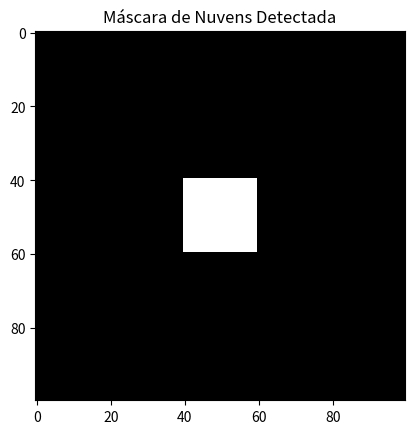

Reproduce this figure in Python.
import numpy as np

"""
MÓDULO DE SENSORIAMENTO REMOTO: MÁSCARA DE NUVENS
=================================================

Identifica pixels nublados em imagens de satélite baseada em limiares
térmicos (Banda Infravermelho Térmico) e reflectância (Visível).

Nuvens são frias (Topo alto) e brilhantes.

[redacted]
DATA: 2024
"""

class MascaraNuvens:
    def __init__(self):
        pass
        
    def gerar_mascara(self, banda_visivel, banda_termica_kelvin, limiar_vis=0.3, limiar_temp=280):
        """
        Retorna máscara Booleana (True = Nuvem).
        Visível: 0-1 (Reflectância)
        Térmica: Kelvin (Brightness Temperature)
        """
        # Critério 1: Brilho (Nuvens refletem muito)
        mask_vis = banda_visivel > limiar_vis
        
        # Critério 2: Frio (Topo da nuvem é gelado)
        mask_temp = banda_termica_kelvin < limiar_temp
        
        # Combinação (Nuvem deve ser CLARA E FRIA)
        # Nuvens baixas podem ser quentes, cirrus podem ser escuras no visível.
        # Mascara simples combinada intersect
        mascara_final = mask_vis & mask_temp
        
        return mascara_final

    def aplicar_mascara(self, imagem, mascara, valor_fill=np.nan):
        """Aplica NaN ou cor onde tem nuvem."""
        img_masked = imagem.copy()
        img_masked[mascara] = valor_fill
        return img_masked

# ==============================================================================
# SELF-TEST
# ==============================================================================
if __name__ == "__main__":
    import matplotlib.pyplot as plt
    print("Testando Máscara de Nuvens...")
    
    # Criar cena sintética
    # Fundo quente e escuro (Terra), Objeto frio e claro (Nuvem)
    vis = np.zeros((100, 100)) + 0.1 # Terra
    vis[40:60, 40:60] = 0.8 # Nuvem quadrada
    
    temp = np.zeros((100, 100)) + 300 # 27C Terra
    temp[40:60, 40:60] = 240 # -33C Nuvem
    
    mascarador = MascaraNuvens()
    mask = mascarador.gerar_mascara(vis, temp)
    
    plt.imshow(mask, cmap='gray')
    plt.title("Máscara de Nuvens Detectada")
    # plt.show()
    
    print(f"Pixels de Nuvem: {np.sum(mask)}")
